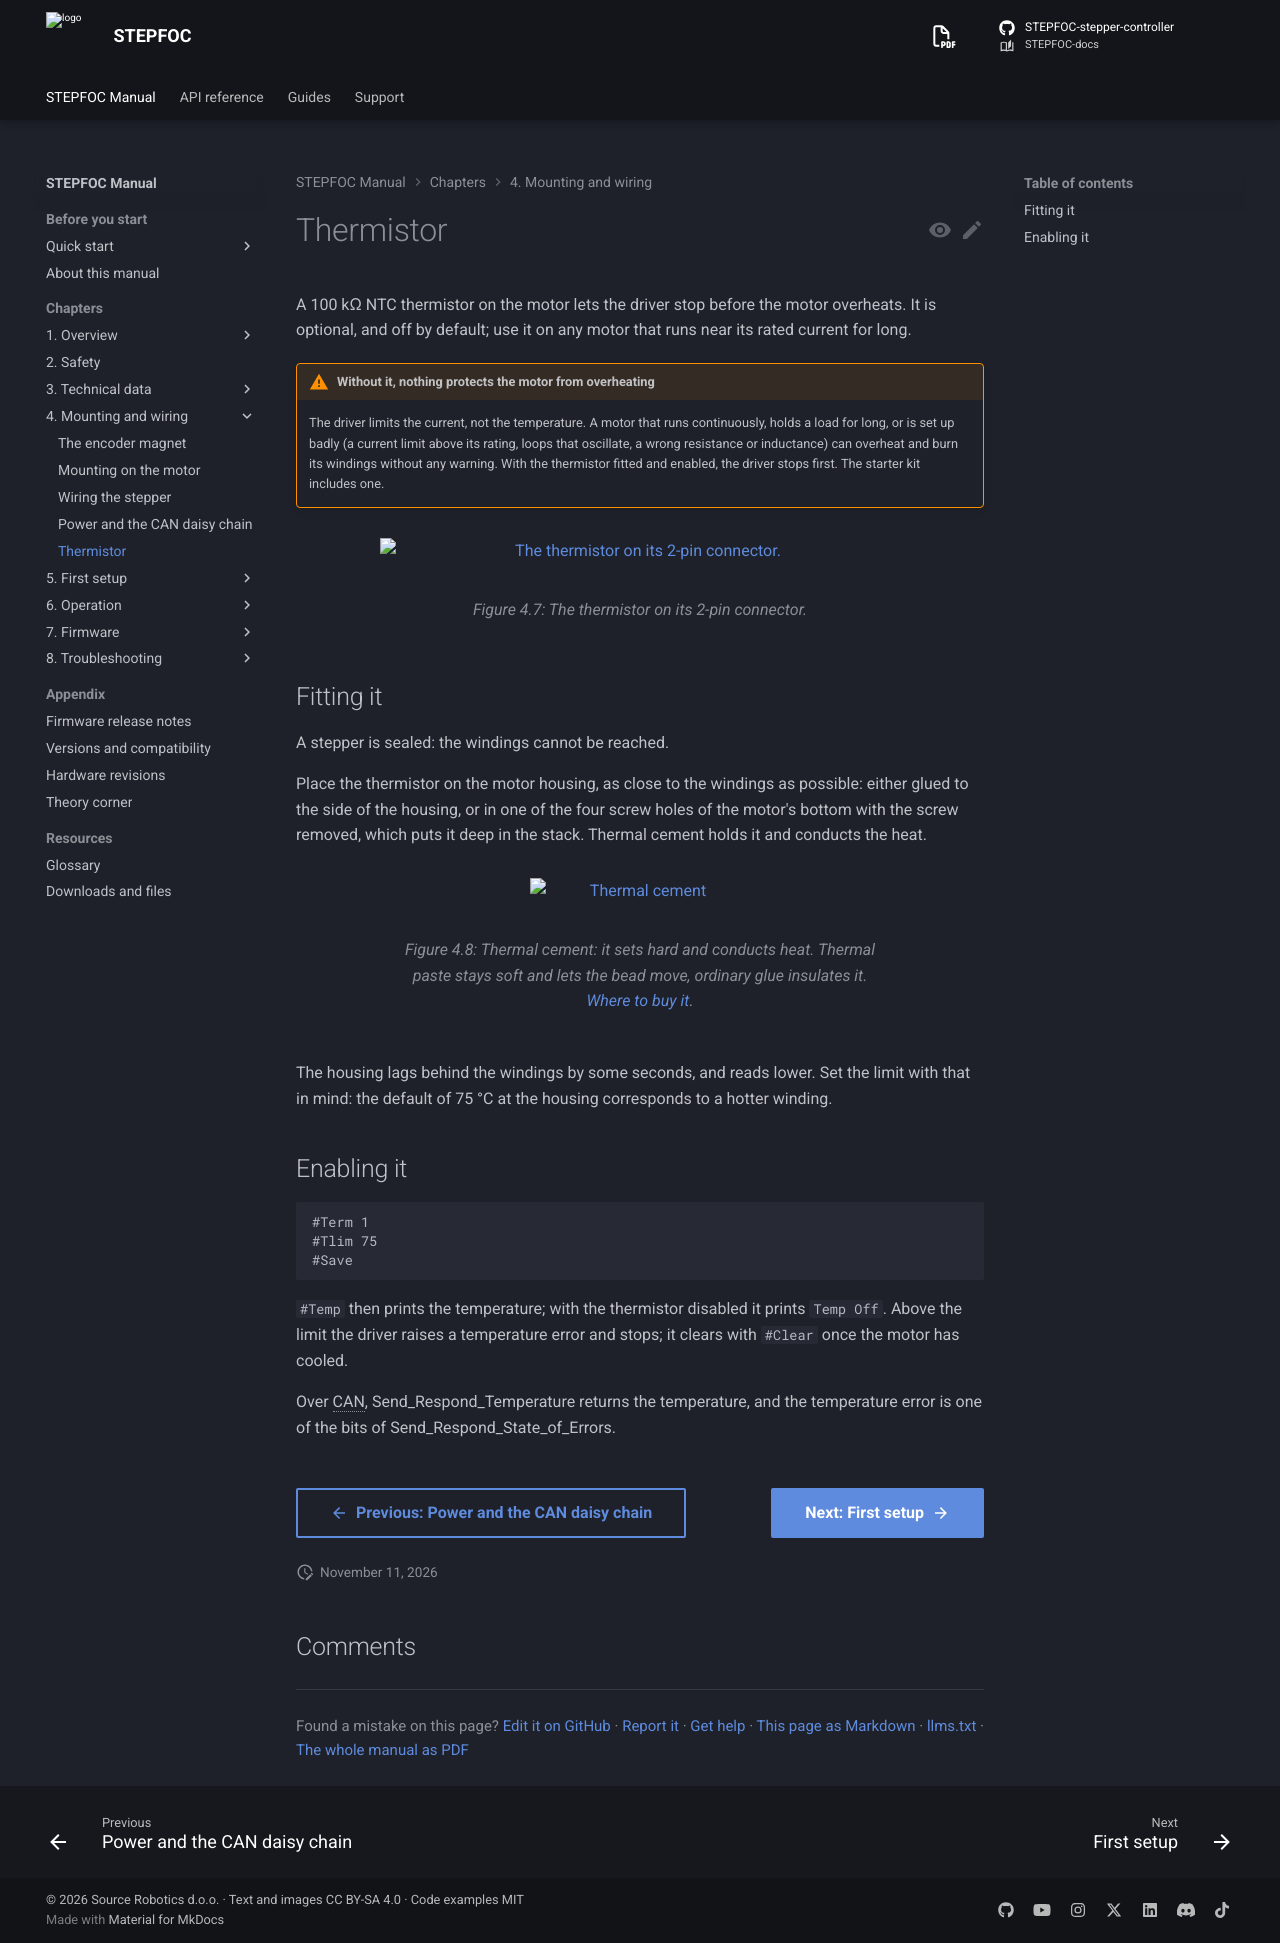

repository: Source-Robotics/STEPFOC-docs · page: 110/04-mounting/thermistor/index.html · generator: mkdocs

# Thermistor

A 100 kΩ NTC thermistor on the motor lets the driver stop before the motor overheats. It is optional, and off by
default; use it on any motor that runs near its rated current for long.

!!! warning "Without it, nothing protects the motor from overheating"
    The driver limits the current, not the temperature. A motor that runs continuously, holds a load for long, or
    is set up badly (a current limit above its rating, loops that oscillate, a wrong resistance or inductance) can
    overheat and burn its windings without any warning. With the thermistor fitted and enabled, the driver stops
    first. The starter kit includes one.

![The thermistor on its 2-pin connector.](../assets/STEPFOC_THERMISTOR-Photoroom.webp){ width="520" }

## Fitting it

A stepper is sealed: the windings cannot be reached.

Place the thermistor on the motor housing, as close to the
windings as possible: either glued to the side of the housing, or in one of the four screw holes of the motor's
bottom with the screw removed, which puts it deep in the stack. Thermal cement holds it and conducts the heat.

<figure markdown="span">
  ![Thermal cement](../assets/Thermal_cement.webp#only-light){ width="220" }
  ![Thermal cement](../assets/Thermal_cement_dark.webp#only-dark){ width="220" }
  <figcaption>Thermal cement: it sets hard and conducts heat. Thermal paste stays soft and lets the bead move, ordinary glue insulates it. <a href="https://s.click.aliexpress.com/e/_c3dBOwTD" target="_blank" rel="noopener">Where to buy it</a>.</figcaption>
</figure>

The housing lags behind the windings by some seconds, and reads lower. Set the limit with that in mind: the
default of 75 °C at the housing corresponds to a hotter winding.

## Enabling it

```
#Term 1
#Tlim 75
#Save
```

`#Temp` then prints the temperature; with the thermistor disabled it prints `Temp Off`. Above the limit the driver
raises a temperature error and stops; it clears with `#Clear` once the motor has cooled.

Over CAN, Send_Respond_Temperature returns the temperature, and the temperature error is one of the bits of
Send_Respond_State_of_Errors.
